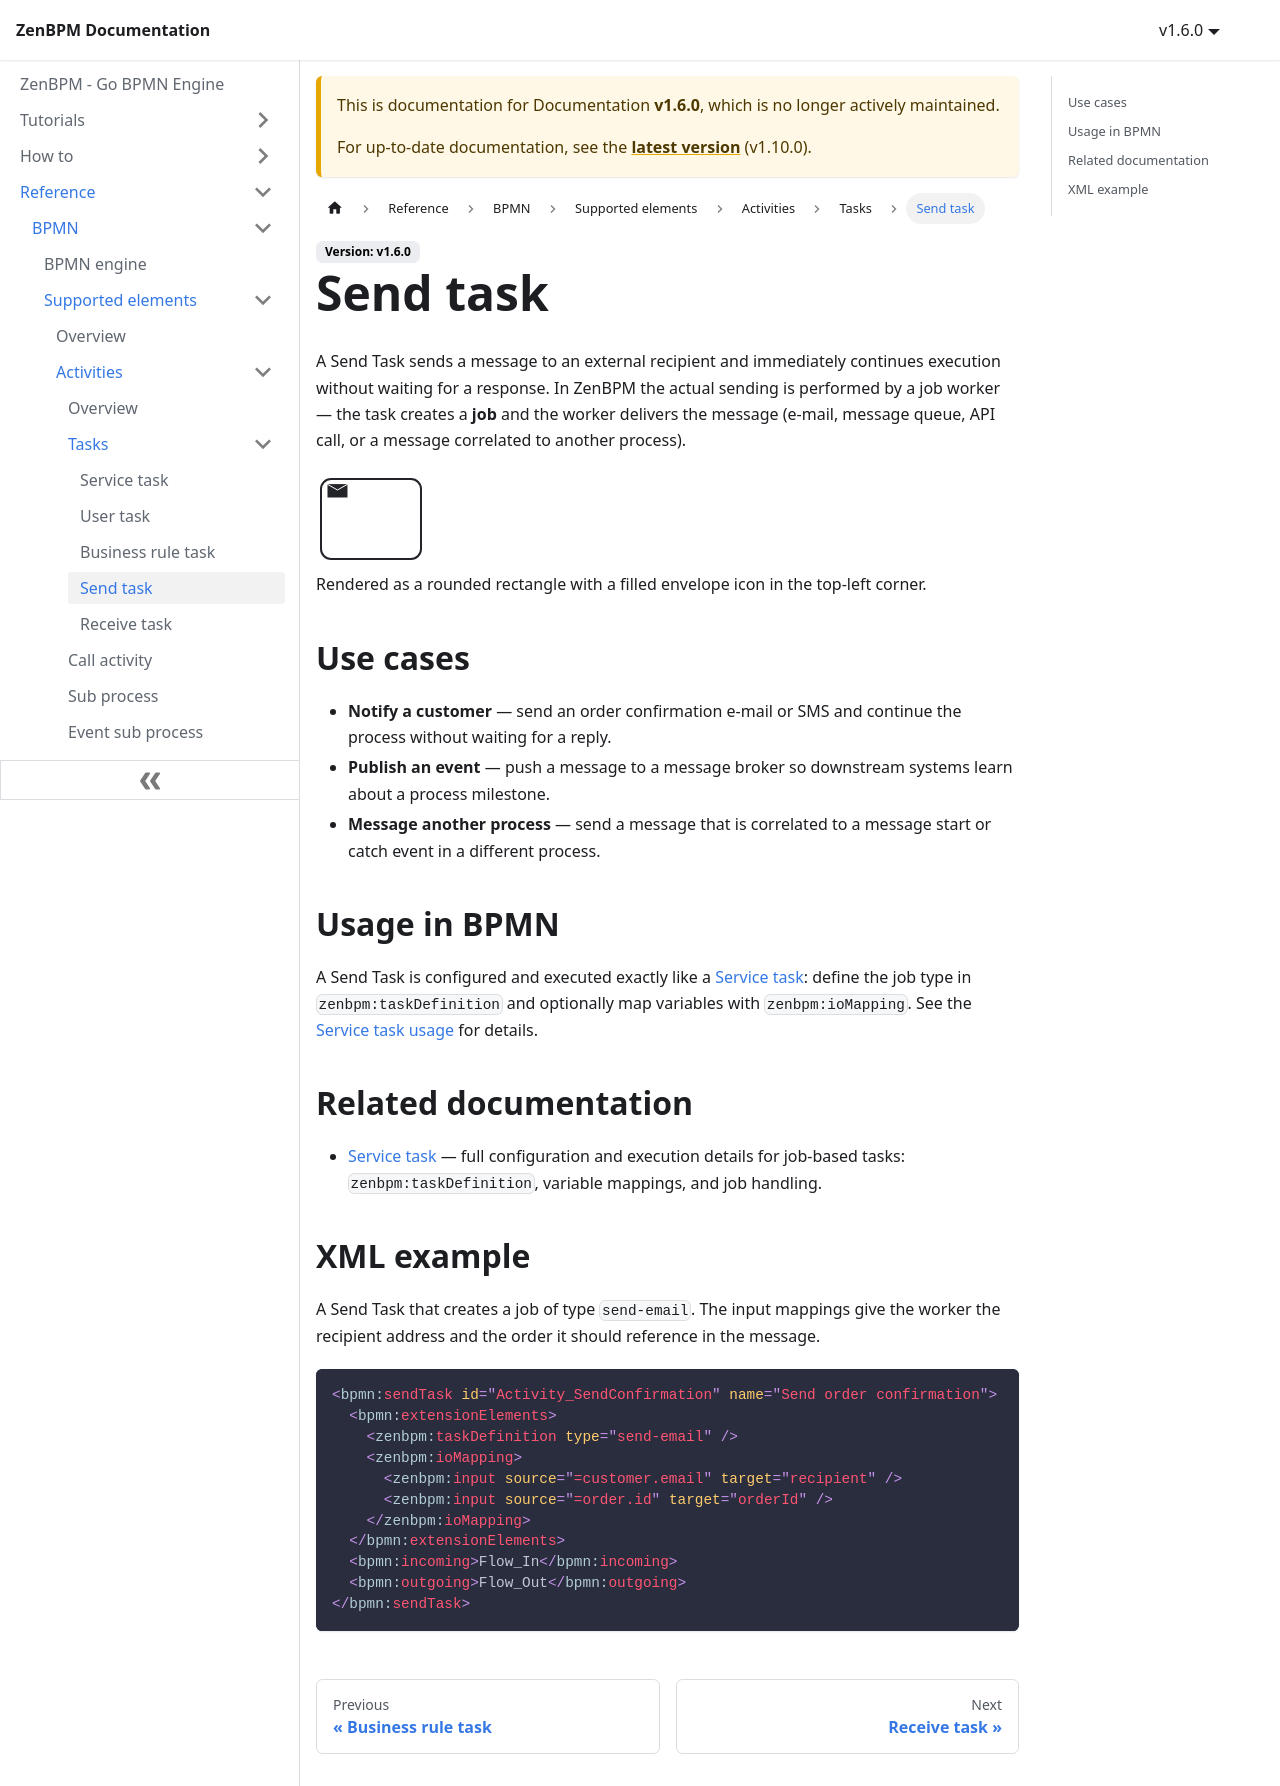

repository: pbinitiative/zenbpm-docusaurus · page: v1.6.0/reference/bpmn/supported-elements/activities/tasks/send-task/index.html · generator: docusaurus

---
sidebar_position: 40
---

# Send task

A Send Task sends a message to an external recipient and immediately continues execution without waiting for a response. In ZenBPM the actual sending is performed by a job worker — the task creates a **job** and the worker delivers the message (e-mail, message queue, API call, or a message correlated to another process).

<img src={require('!url-loader!../../../../assets/bpmn/activities/send-task.svg').default} alt="Send task" width="110" height="90" />

Rendered as a rounded rectangle with a filled envelope icon in the top-left corner.

## Use cases

- **Notify a customer** — send an order confirmation e-mail or SMS and continue the process without waiting for a reply.
- **Publish an event** — push a message to a message broker so downstream systems learn about a process milestone.
- **Message another process** — send a message that is correlated to a message start or catch event in a different process.

## Usage in BPMN

A Send Task is configured and executed exactly like a [Service task](./service-task.md): define the job type in `zenbpm:taskDefinition` and optionally map variables with `zenbpm:ioMapping`. See the [Service task usage](./service-task.md#usage-in-bpmn) for details.

## Related documentation

- [Service task](./service-task.md) — full configuration and execution details for job-based tasks: `zenbpm:taskDefinition`, variable mappings, and job handling.

## XML example

A Send Task that creates a job of type `send-email`. The input mappings give the worker the recipient address and the order it should reference in the message.

```xml
<bpmn:sendTask id="Activity_SendConfirmation" name="Send order confirmation">
  <bpmn:extensionElements>
    <zenbpm:taskDefinition type="send-email" />
    <zenbpm:ioMapping>
      <zenbpm:input source="=customer.email" target="recipient" />
      <zenbpm:input source="=order.id" target="orderId" />
    </zenbpm:ioMapping>
  </bpmn:extensionElements>
  <bpmn:incoming>Flow_In</bpmn:incoming>
  <bpmn:outgoing>Flow_Out</bpmn:outgoing>
</bpmn:sendTask>
```
